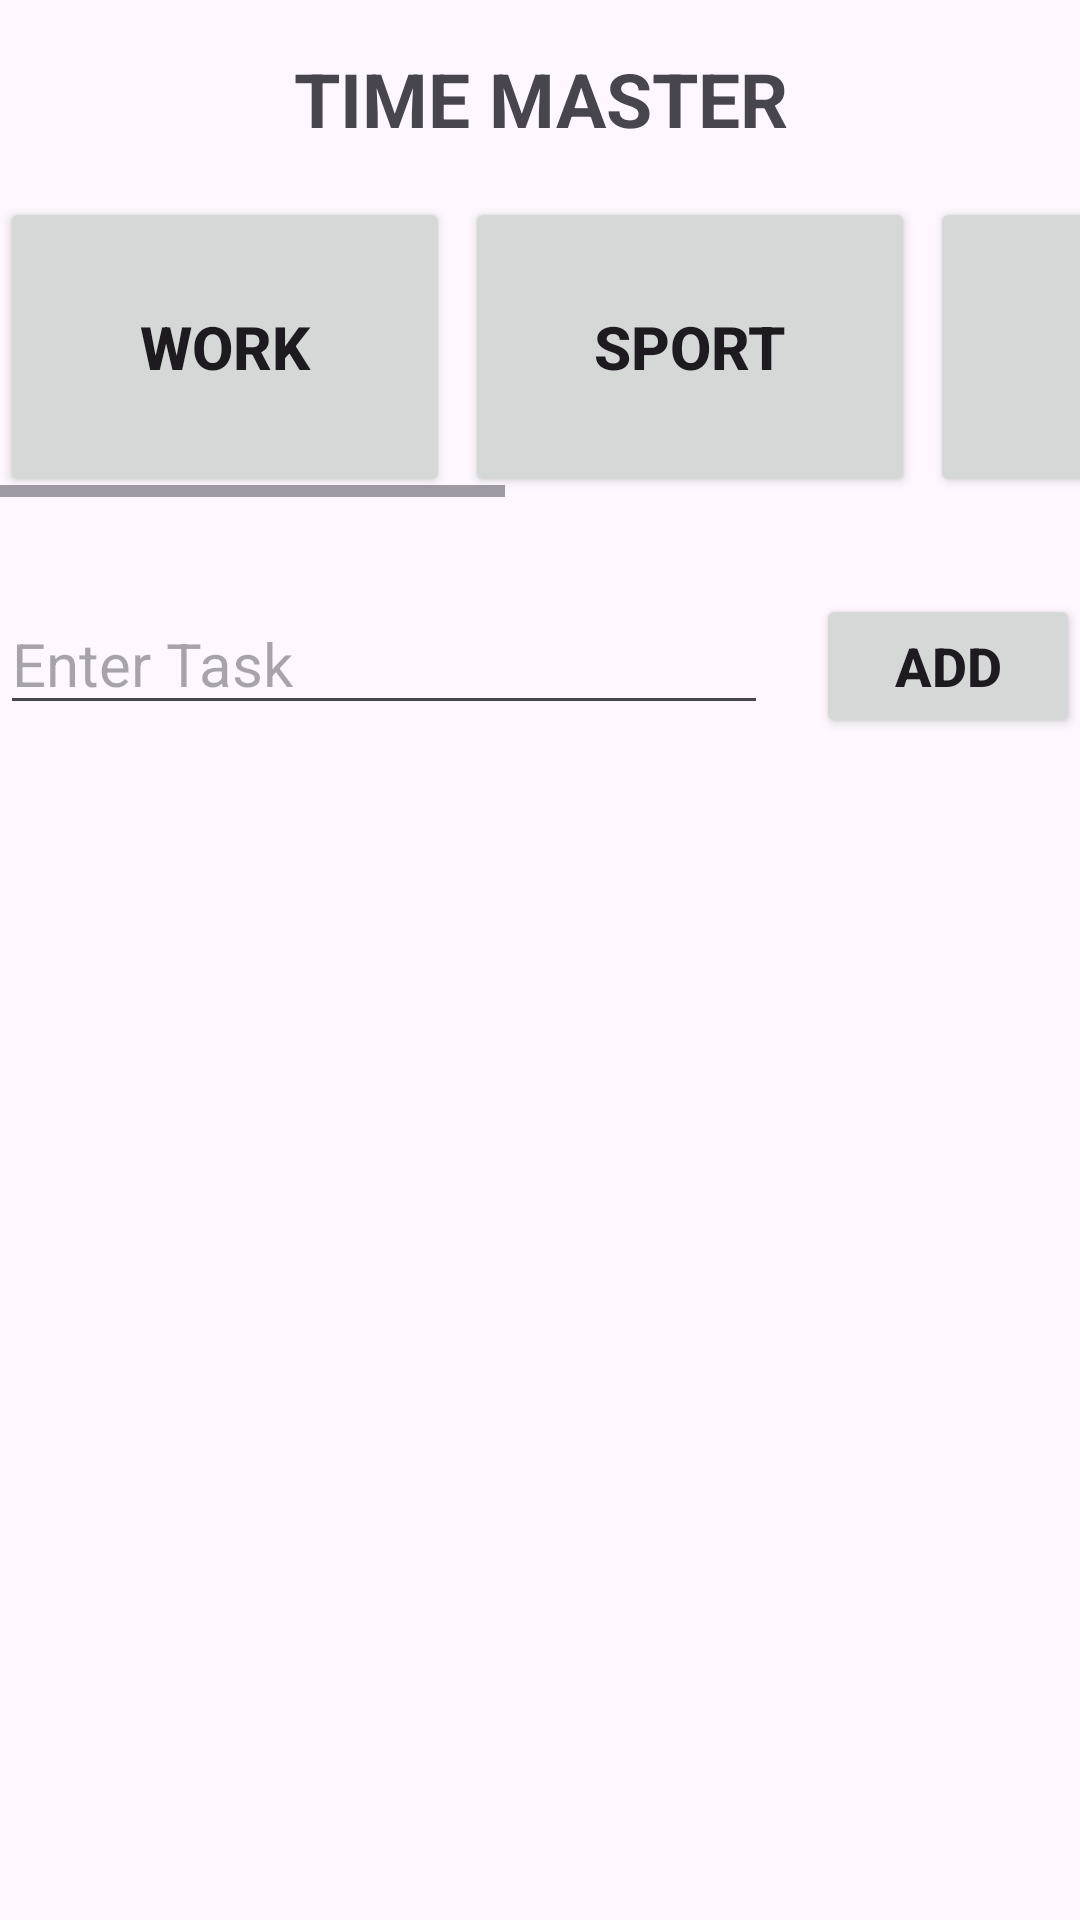

This screen was rendered from an Android layout file. Write that file and the resources it references.
<!-- AndroidManifest.xml: application theme Theme.Water_intake_time_master_function -->
<!-- res/layout/activity_to_do.xml -->
<?xml version="1.0" encoding="utf-8"?>
<androidx.constraintlayout.widget.ConstraintLayout xmlns:android="http://schemas.android.com/apk/res/android"
    xmlns:app="http://schemas.android.com/apk/res-auto"
    xmlns:tools="http://schemas.android.com/tools"
    android:layout_width="match_parent"
    android:layout_height="match_parent"
    tools:context=".MainActivity">

    
    <TextView
        android:id="@+id/headerTextView"
        android:layout_width="0dp"
        android:layout_height="wrap_content"
        android:text="TIME MASTER"
        android:textSize="25sp"
        android:textStyle="bold"
        android:gravity="center"
        android:layout_marginTop="16dp"
        app:layout_constraintStart_toStartOf="parent"
        app:layout_constraintEnd_toEndOf="parent"
        app:layout_constraintTop_toTopOf="parent" />

    
    <HorizontalScrollView
        android:id="@+id/horizontalScrollView"
        android:layout_width="0dp"
        android:layout_height="wrap_content"
        android:layout_marginTop="16dp"
        app:layout_constraintStart_toStartOf="parent"
        app:layout_constraintEnd_toEndOf="parent"
        app:layout_constraintTop_toBottomOf="@id/headerTextView">

        <LinearLayout
            android:layout_width="wrap_content"
            android:layout_height="wrap_content"
            android:orientation="horizontal">

            <Button
                android:id="@+id/work"
                android:layout_width="150dp"
                android:layout_height="100dp"
                android:text="Work"
                android:textSize="20sp"
                android:textStyle="bold"
                android:layout_marginRight="5dp"
                android:onClick="onWorkClick" />

            <Button
                android:id="@+id/sport"
                android:layout_width="150dp"
                android:layout_height="100dp"
                android:text="Sport"
                android:textSize="20sp"
                android:textStyle="bold"
                android:layout_marginRight="5dp"
                android:onClick="onSportClick" />

            <Button
                android:id="@+id/gym"
                android:layout_width="150dp"
                android:layout_height="100dp"
                android:text="Gym"
                android:textSize="20sp"
                android:textStyle="bold"
                android:layout_marginRight="5dp"
                android:onClick="onGymClick" />

            <Button
                android:id="@+id/other"
                android:layout_width="150dp"
                android:layout_height="100dp"
                android:text="Other"
                android:textSize="20sp"
                android:textStyle="bold"
                android:layout_marginRight="5dp"
                android:onClick="onOtherClick" />
            <Button
                android:id="@+id/paint"
                android:layout_width="150dp"
                android:layout_height="100dp"
                android:text="PaintMode"
                android:textSize="20sp"
                android:textStyle="bold"
                android:onClick="onPaintClick" />

        </LinearLayout>
    </HorizontalScrollView>

    
    <LinearLayout
        android:id="@+id/todoLayout"
        android:layout_width="0dp"
        android:layout_height="0dp"
        android:orientation="vertical"
        android:layout_marginTop="16dp"
        app:layout_constraintStart_toStartOf="parent"
        app:layout_constraintEnd_toEndOf="parent"
        app:layout_constraintTop_toBottomOf="@id/horizontalScrollView"
        app:layout_constraintBottom_toBottomOf="parent">

        
        <LinearLayout
            android:layout_width="match_parent"
            android:layout_height="wrap_content"
            android:orientation="horizontal"
            android:layout_marginTop="16dp">

            <EditText
                android:id="@+id/newTaskEditText"
                android:layout_width="0dp"
                android:layout_height="wrap_content"
                android:layout_weight="1"
                android:hint="Enter Task"
                android:textSize="20sp" />

            <Button
                android:id="@+id/addTaskButton"
                android:layout_width="wrap_content"
                android:layout_height="wrap_content"
                android:text="Add"
                android:textSize="18sp"
                android:textStyle="bold"
                android:layout_marginStart="16dp"
                android:onClick="onAddTaskClick" />
        </LinearLayout>

        
        <ScrollView
            android:id="@+id/tasksScrollView"
            android:layout_width="match_parent"
            android:layout_height="200dp">

            <LinearLayout
                android:id="@+id/tasksContainer"
                android:layout_width="match_parent"
                android:layout_height="wrap_content"
                android:orientation="vertical" />
        </ScrollView>
    </LinearLayout>

</androidx.constraintlayout.widget.ConstraintLayout>
<!-- resources referenced by this layout -->
<resources>
  <style name="Theme.Water_intake_time_master_function" parent="Base.Theme.Water_intake_time_master_function" />
  <style name="Base.Theme.Water_intake_time_master_function" parent="Theme.Material3.DayNight.NoActionBar">
          
          
      </style>
</resources>
